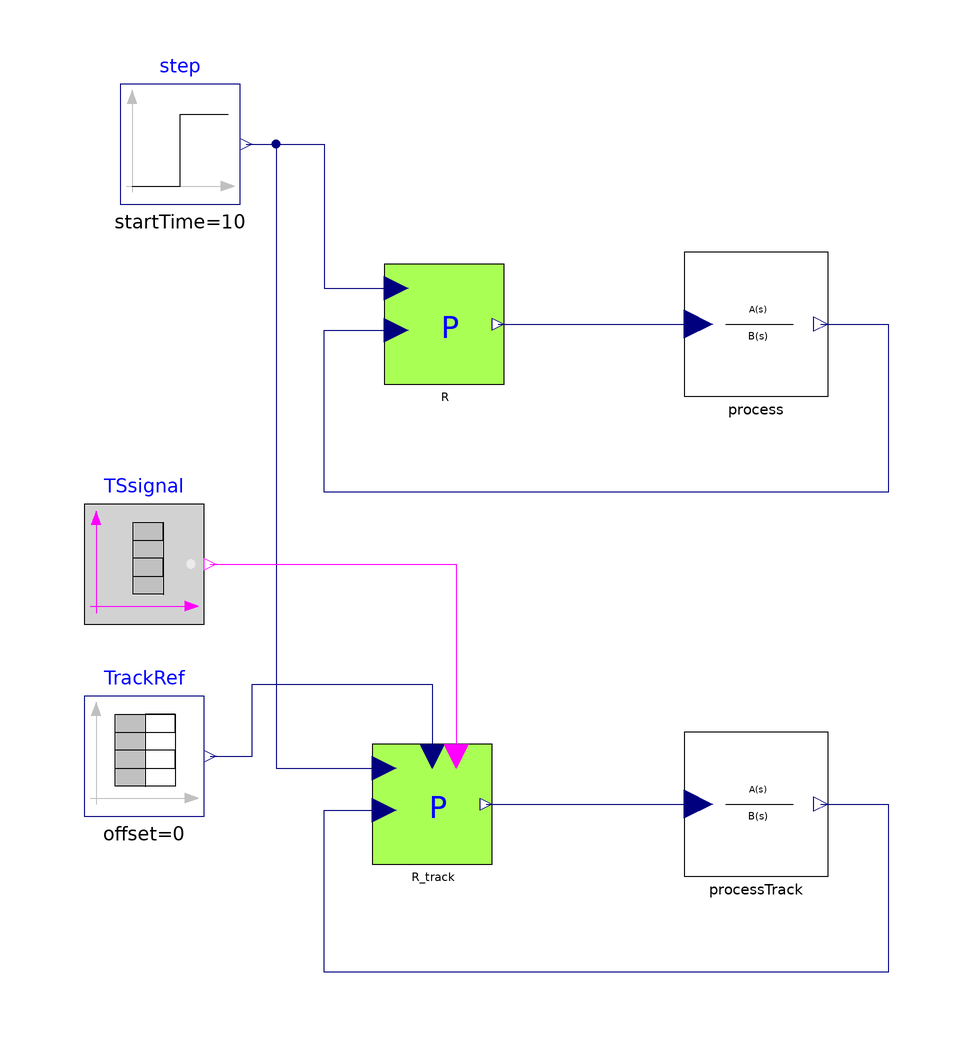

The component connection diagram of the Modelica model below, drawn from its own Placement and Line annotations.

model TestP_tracking "Test of the Proportional controller -- Tracking mode"
  extends Modelica.Icons.Example;
  parameter Real Ts = 0
    "if Ts>=0 then discrete time controller, otherwise continuous time"
    annotation(Dialog(group = "Sampling time"));
  Modelica.Blocks.Sources.Step step(startTime=10)
                                    annotation (
      Placement(transformation(extent={{-94,70},{-74,90}}, rotation=0)));
  IndustrialControlSystems.Controllers.P R(
    AntiWindup=true,
    CSmin=0,
    CSmax=2,
    Ts=Ts,
    Kp=20)
    annotation (Placement(transformation(extent={{-50,40},{-30,60}})));
  IndustrialControlSystems.Controllers.P R_track(
    useTS=true,
    useBIAS=false,
    AntiWindup=true,
    CSmin=0,
    CSmax=2,
    Ts=Ts,
    Kp=20)
    annotation (Placement(transformation(extent={{-52,-40},{-32,-20}})));
  Modelica.Blocks.Sources.BooleanTable TSsignal(startValue=false, table={40,85})
               annotation (                         Placement(
        transformation(extent={{-100,0},{-80,20}}, rotation=0)));
  Modelica.Blocks.Sources.TimeTable TrackRef(
    offset=0,
    startTime=0,
    table=[0,0; 40,0; 40,0.94; 60,0.6; 100,0.6])
                 annotation (                            Placement(
        transformation(extent={{-100,-32},{-80,-12}}, rotation=0)));
  IndustrialControlSystems.LinearSystems.Continuous.TransferFunction process(num={12,1}, den={20,12,1})
            annotation (Placement(transformation(extent={{0,38},{24,62}})));
  IndustrialControlSystems.LinearSystems.Continuous.TransferFunction processTrack(num={12,1}, den={20,12,
        1}) annotation (Placement(transformation(extent={{0,-42},{24,-18}})));
equation
  connect(step.y,R. SP)  annotation (Line(
      points={{-73,80},{-60,80},{-60,56},{-48,56}},
      color={0,0,127},
      smooth=Smooth.None));
  connect(step.y, R_track.SP)
                           annotation (Line(
      points={{-73,80},{-68,80},{-68,-24},{-50,-24}},
      color={0,0,127},
      smooth=Smooth.None));

  connect(TSsignal.y, R_track.TS)
                               annotation (Line(
      points={{-79,10},{-38,10},{-38,-22}},
      color={255,0,255},
      smooth=Smooth.None));
  connect(TrackRef.y, R_track.TR)
                               annotation (Line(
      points={{-79,-22},{-72,-22},{-72,-10},{-42,-10},{-42,-22}},
      color={0,0,127},
      smooth=Smooth.None));
  connect(R.CS, process.u) annotation (Line(
      points={{-31,50},{2.4,50}},
      color={0,0,127},
      smooth=Smooth.None));
  connect(process.y, R.PV) annotation (Line(
      points={{22.8,50},{34,50},{34,22},{-60,22},{-60,49},{-48,49}},
      color={0,0,127},
      smooth=Smooth.None));
  connect(R_track.CS, processTrack.u) annotation (Line(
      points={{-33,-30},{2.4,-30}},
      color={0,0,127},
      smooth=Smooth.None));
  connect(processTrack.y, R_track.PV) annotation (Line(
      points={{22.8,-30},{34,-30},{34,-58},{-60,-58},{-60,-31},{-50,-31}},
      color={0,0,127},
      smooth=Smooth.None));
  annotation (Diagram(graphics),
    experiment(StopTime=120),
    experimentSetupOutput,
    Documentation(revisions="<html>
<dl><dt>Industrial Control Systems (v 1.0.0) : April-May 2012</dt>
<dl><dt>List of revisions:</dt>
<p><ul>
<li>11 May 2012 (author: Marco Bonvini)</li>
</ul></p>
<dl><dt><b>Main Authors:</b> <br/></dt>
<dd>Marco Bonvini; &lt;<a href=\"mailto:bonvini@elet.polimi.it\">bonvini@elet.polimi.it</a>&gt;</dd>
<dd>Alberto Leva &lt;<a href=\"mailto:leva@elet.polimi.it\">leva@elet.polimi.it</a>&gt;<br/></dd>
<dd>Politecnico di Milano</dd>
<dd>Dipartimento di Elettronica e Informazione</dd>
<dd>Via Ponzio 34/5</dd>
<dd>20133 Milano - ITALIA -<br/></dd>
<dt><b>Copyright:</b> </dt>
<dd>Copyright &copy; 2010-2012, Marco Bonvini and Alberto Leva.<br/></dd>
<dd><i>The IndustrialControlSystems package is <b>free</b> software; it can be redistributed and/or modified under the terms of the <b>Modelica license</b>.</i><br/></dd>
</dl></html>", info="<HTML>
  <h4>Description</h4>
  <p>
  In this example have been tested the tracking mode of the proportional controller.<br>
  The process to be controlled has the following transfer function
  <pre>
   Y(s)          (1+15s)
   ----  =  ----------------
   U(s)       (1+10s)(1+2s)
  </pre>
  There are two processes:<br>
  <ul>
  <li>with a P controller,</li> 
  <li>and a P controller with tracking mode</li> 
  </ul><br>
  The output signal of the process controlled without tracking is the red line, while the green line is the 
  output of the process controlled with the tracking mode.<br>
  <img src=\"modelica://IndustrialControlSystems/Resources/Images/Controllers/Examples/P_track_PV.png\"><br><br>
  The CS of the controller becomes equal to the track reference signal TR when the Track Switch signal becomes true.
  <br>
  <img src=\"modelica://IndustrialControlSystems/Resources/Images/Controllers/Examples/P_track_CS.png\"><br><br>
  <br>
  <h4>Discrete time</h4>
  If the model parameter <FONT FACE=Courier>Ts</FONT> is <FONT FACE=Courier>>=0</FONT> the continuous time controllers are 
  replaced by their discrete time versions.<br>
  The effect of various discretisation method can be studied.
  </HTML>"));
end TestP_tracking;